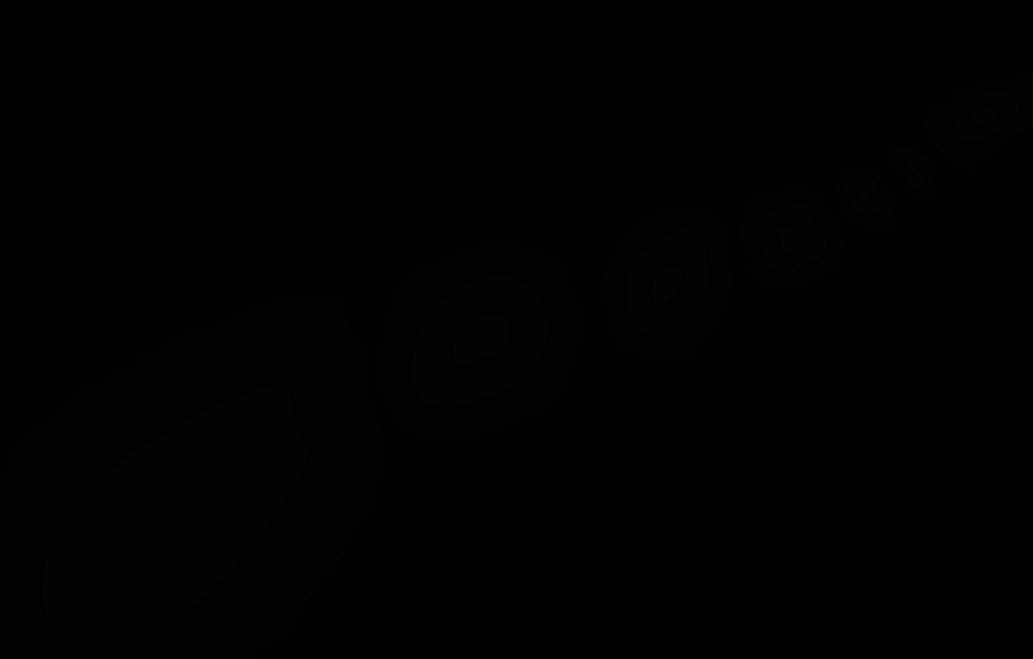

The data file committed next to this chart (first rows):
, X, Y
0, 913, 168.5
1, 867.1, 198.6
2, 790.5, 237.7
3, 667.4, 283.8
4, 478, 341.6
